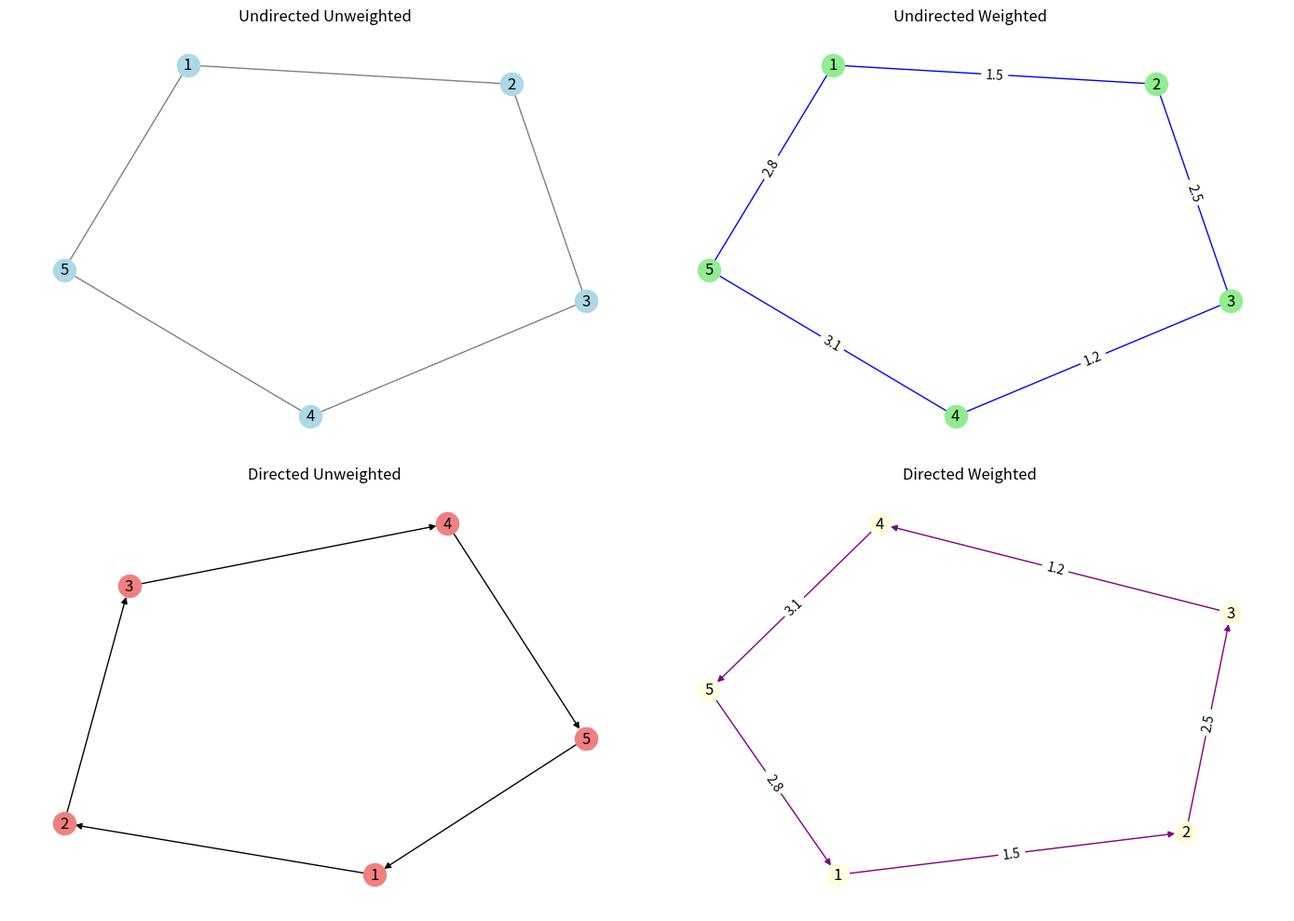

Python code for this plot:
"""
This module provides a comprehensive framework for creating, manipulating,
analyzing, and visualizing graphs using the NetworkX library.

It is designed to be modular, with a base class for fundamental graph operations
and extended classes that provide additional utilities and functionalities, such
as graph analysis, file I/O, and visualization.

Key Features:
-------------
- Graph Initialization:
    Create directed or undirected graphs with ease.
- Node and Edge Management:
    Add, remove, and update nodes and edges with full control over their attributes.
- Graph Analysis:
    Compute key metrics like clustering coefficients, graph density, and connectivity.
- File I/O:
    Load and save graphs in various formats, including GML, GraphML, and JSON.
- Visualization:
    Visualize graphs with customizable layouts and styles using Matplotlib.

Class Overview:
---------------
- GraphBuilderBase:
    The foundational class for initializing and managing graph attributes.
- GraphBuilderUtils:
    Extends the base class with utility methods for graph analysis and manipulation.
- GraphBuilder:
    The top-level class that incorporates file I/O and visualization capabilities,
    providing a complete framework for graph operations.

Example:
--------
# Import the GraphBuilder class
>>> from qstride.qstride.graphs.builder import GraphBuilder
# Create an undirected graph
>>> builder = GraphBuilder(directed=False)
# Add three nodes to the graph
>>> builder.add_nodes([1, 2, 3])
# Add edges between the specified nodes
>>> builder.add_edges([(1, 2), (2, 3)])
"""

import logging
from typing import Any, Dict, List, Optional, Set, Tuple, Union

import matplotlib.pyplot as plt
import networkx as nx

__version__ = "0.1.0"


class GraphBuilderBase:
    """
    Base class for building and manipulating graphs using the networkx library.

    This base class serves as the foundation for more specialized graph builders,
    and provides basic functionality for initializing a graph and managing common
    graph attributes.

    Parameters
    ----------
    directed: bool, default=False
        If True, initializes a directed graph.
        If False (default), initializes an undirected graph.

    name: str, default=None
        The name of the graph.

    metadata: Dict[str, Any], default=None
        A dictionary of metadata to associate with the graph.

    Attributes
    ----------
    graph: networkx.Graph or networkx.DiGraph
        The underlying graph object, which can be either directed or undirected.

    logger: logging.Logger
        An instance of the logging.Logger class, responsible for logging
        messages, errors, and other critical information during execution.
    """

    graph_types = {
        "undirected": nx.Graph,
        "directed": nx.DiGraph
    }

    def __init__(self,
                 directed: bool = False,
                 name: Optional[str] = None,
                 metadata: Optional[Dict[str, Any]] = None):
        self.directed = directed

        # Initialize the logging system
        self._initialize_logger()

        # Initialize the appropriate nx.Graph object by type
        graph_type = "directed" if directed else "undirected"
        self.graph = self.graph_types[graph_type]()

        # Set the graph's name if provided
        if name is not None:
            self.name = name
        # Set the graph's metadata if provided
        if metadata is not None:
            self.metadata = metadata

    @property
    def name(self) -> str:
        """
        Property to get or set the name of the graph.

        Returns
        -------
        str
            The name of the graph, or an empty string if no name is set.
        """
        return self.graph.graph.get('name', '')

    @name.setter
    def name(self,
             value: str) -> None:
        """
        Setter for the name property.

        Parameters
        ----------
        value: str
            The name to assign to the graph.
        """
        self.graph.graph['name'] = value

    @property
    def metadata(self) -> Dict[str, Any]:
        """
        Property to get or set metadata for the graph.

        Returns
        -------
        Dict[str, Any]
            A dictionary containing the metadata of the graph.
        """
        return {key: value for key, value in self.graph.graph.items() if key != 'name'}

    @metadata.setter
    def metadata(self,
                 value: Dict[str, Any]) -> None:
        """
        Setter for the metadata property.

        Parameters
        ----------
        value: Dict[str, Any]
            A dictionary containing metadata to associate with the graph.
        """
        self.graph.graph.update(value)

    def _initialize_logger(self) -> None:
        """
        Initialize the logger for the graph-building environment.

        Raises
        ------
        RuntimeError
            If the logger cannot be initialized.
        """
        try:
            self.logger = logging.getLogger("graph_builder")
            self.logger.setLevel(logging.INFO)
            self.logger.propagate = False

            if not self.logger.handlers:
                formatter = logging.Formatter('%(name)s - %(levelname)s - %(message)s')
                console_handler = logging.StreamHandler()
                console_handler.setFormatter(formatter)
                self.logger.addHandler(console_handler)

            self.logger.debug("Logger object initialized successfully.")

        except Exception as e:
            msg = f"Failed to initialize the logger properly: {e}"
            raise RuntimeError(msg) from e

    def _convert_to_directed(self) -> None:
        """
        Convert the current graph to a directed graph.
        """
        if isinstance(self.graph, nx.Graph) and not isinstance(self.graph, nx.DiGraph):
            self.graph = self.graph.to_directed()
        else:
            self.logger.warning("The graph is already directed or is not an undirected graph.")

    def _convert_to_undirected(self) -> None:
        """
        Convert the current graph to an undirected graph.
        """
        if isinstance(self.graph, nx.DiGraph):
            self.graph = self.graph.to_undirected()
        else:
            self.logger.warning("The graph is already undirected or is not a directed graph.")

    def _add_nodes(self,
                   nodes: List[int]) -> None:
        """
        Add multiple nodes to the graph.

        Parameters
        ----------
        nodes: List[int]
            A list of node identifiers to add.
            Each node identifier must be an integer.

        Raises
        ------
        ValueError
            If any of the node identifiers are not integers.

        Notes
        -----
        This method allows adding multiple nodes to the graph in one operation.
        The node identifiers must all be integers, and the method will raise an
        error if any non-integer values are detected.
        """
        # Validate that all nodes are integers
        if not all(isinstance(node, int) for node in nodes):
            self.logger.error("All node identifiers must be integers.")
            raise ValueError("All node identifiers must be integers.")

        # Add nodes to the graph
        self.graph.add_nodes_from(nodes)
        self.logger.info(f"Added {len(nodes)} nodes to the graph.")

    def _add_node(self,
                  node: int,
                  **attributes) -> None:
        """
        Add a node to the graph.

        Parameters
        ----------
        node: int
            The node to add.
            The node identifier must be an integer.

        **attributes: Dict[str, Any], optional
            Additional attributes to associate with the node.
            These can include any key-value pairs representing node properties,
            such as "color", "label", "size", or any custom attribute you wish
            to add. If not provided, default attributes "color": "blue" and
            "label": node are used.

            Examples of attributes:
            - color: The color of the node, e.g., "red", "blue".
            - label: A label to identify the node.
            - size: The size of the node in a visualization context.

        Raises
        ------
        ValueError
            If the node identifier is not an integer.

        Notes
        -----
        The default attributes are useful for visualization and identification
        purposes. The "label" attribute is set to the node's identifier and the
        "color" attribute is set to "blue" by default.
        """
        if not isinstance(node, int):
            self.logger.error(f"Failed to add node {node}. "
                              f"Node identifier must be an integer.")
            raise ValueError("Node identifier must be an integer.")

        # Set default attributes if none are provided
        if not attributes:
            attributes["label"] = node
            attributes["color"] = "blue"

        self.graph.add_node(node, **attributes)
        self.logger.info(f"Added node {node} with attributes {attributes}.")

    def _add_node_attribute(self,
                            node: int,
                            **attributes) -> None:
        """
        Add or update attributes for a specific node.

        Parameters
        ----------
        node: int
            The node to which the attributes will be added.

        **attributes: Dict[str, Any], optional
            Key-value pairs representing the attributes to add or update.
            These can include any custom properties or visual attributes you
            wish to assign or modify for the node. Examples include "color",
            "label", "size", etc.

            Examples of attributes:
            - color: The color of the node, e.g., "green", "yellow".
            - label: A label to update the node's identifier.
            - size: The size of the node in a visualization context.

        Raises
        ------
        ValueError
            If the node does not exist in the graph.

        Notes
        -----
        This method allows you to modify or add additional properties to an
        existing node in the graph. If the node does not exist, an error is
        raised.
        """
        if self.graph.has_node(node):
            self.graph.nodes[node].update(attributes)
            self.logger.info(f"Updated node {node} with attributes {attributes}.")
        else:
            self.logger.error(f"Failed to update node {node}. "
                              f"Node does not exist in the graph.")
            raise ValueError(f"Node {node} does not exist in the graph.")

    def _add_edges(self,
                   edges: List[Tuple[int, int]],
                   weights: Optional[List[Union[int, float]]] = None) -> None:
        """
        Add multiple edges to the graph, with optional weights.

        Parameters
        ----------
        edges: List[Tuple[int, int]]
            A list of edges, where each edge is a tuple of two node identifiers.

        weights: Optional[List[Union[int, float]]], default=None
            A list of weights corresponding to each edge.
            Weights can be float or integer.

        Raises
        ------
        ValueError
            If any of the node identifiers in edges are not integers.
            If the number of weights provided does not match the number of edges.
            If any weight is not a numeric value (int or float).

        Notes
        -----
        This method allows you to add multiple edges to the graph in one operation.
        If no weights are provided, the edges are added without a weight attribute.
        If weights are provided, they must match the number of edges and be numeric
        values.
        """
        if not all(isinstance(edge, tuple) and len(edge) == 2 for edge in edges):
            self.logger.error("Each edge must be a tuple of two node identifiers.")
            raise ValueError("Each edge must be a tuple of two node identifiers.")
        if not all(isinstance(node, int) for edge in edges for node in edge):
            self.logger.error("All node identifiers in edges must be integers.")
            raise ValueError("All node identifiers in edges must be integers.")

        if weights is not None:
            if len(weights) != len(edges):
                self.logger.error("The number of weights must match the number of edges.")
                raise ValueError("The number of weights must match the number of edges.")
            if not all(isinstance(weight, (int, float)) for weight in weights):
                self.logger.error("All edge weights must be numeric values (int or float).")
                raise ValueError("All edge weights must be numeric values (int or float).")

            for edge, weight in zip(edges, weights):
                self._add_edge(edge[0], edge[1], weight)
        else:
            self.graph.add_edges_from(edges)
            self.logger.info(f"Added {len(edges)} edges to the graph.")

    def _add_edge(self,
                  node1: int,
                  node2: int,
                  weight: Optional[Union[int, float]] = None,
                  **attributes) -> None:
        """
        Add an edge between two nodes with an optional weight.

        Parameters
        ----------
        node1: int
            The first node identifier. Must be an integer.

        node2: int
            The second node identifier. Must be an integer.

        weight: Optional[Union[int, float]], default=None
            The weight of the edge. Can be a float or integer.

        **attributes: Dict[str, Any], optional
            Additional attributes to associate with the edge. These can include
            any key-value pairs representing edge properties, such as "color",
            "style", or any custom attribute you wish to add.

            Examples of attributes:
            - color: The color of the edge, e.g., "red", "blue".
            - style: The style of the edge, e.g., "dashed", "solid".
            - capacity: The capacity of the edge, useful in flow networks.

        Raises
        ------
        ValueError
            If either node identifier is not an integer.
            If the weight is provided and is not a numeric value (int or float).

        Notes
        -----
        This method allows you to add an edge between two nodes with optional
        attributes, including a weight. If no weight is provided, the edge will
        be added without a weight attribute. If attributes are provided, they
        will be associated with the edge.
        """
        if not isinstance(node1, int) or not isinstance(node2, int):
            self.logger.error(f"Failed to add edge from {node1} to {node2}. "
                              f"Both node identifiers must be integers.")
            raise ValueError("Both node identifiers must be integers.")
        if weight is not None and not isinstance(weight, (int, float)):
            self.logger.error(f"Failed to add edge from {node1} to {node2}. "
                              f"Edge weight must be a numeric value.")
            raise ValueError("Edge weight must be a numeric value (int or float).")

        if weight is not None:
            attributes['weight'] = weight

        self.graph.add_edge(node1, node2, **attributes)
        self.logger.info(f"Added edge from {node1} to {node2} with attributes {attributes}.")

    def _add_edge_attribute(self,
                            node1: int,
                            node2: int,
                            **attributes: Dict[str, Any]) -> None:
        """
        Add or update attributes for a specific edge.

        Parameters
        ----------
        node1: int
            The first node of the edge.

        node2: int
            The second node of the edge.

        **attributes: Dict[str, Any], optional
            Key-value pairs representing the attributes to add or update.
            These can include custom properties or visual attributes you wish
            to assign or modify for the edge. Examples include "color", "style",
            "capacity", etc.

            Examples of attributes:
            - color: The color of the edge, e.g., "green", "yellow".
            - style: The style of the edge, e.g., "dotted", "bold".
            - flow: The flow on the edge, useful in flow networks.

        Raises
        ------
        ValueError
            If the edge does not exist between the specified nodes.

        Notes
        -----
        This method allows you to modify or add additional properties to an
        existing edge in the graph. If the edge does not exist, an error is
        raised.
        """
        if self.graph.has_edge(node1, node2):
            self.graph[node1][node2].update(attributes)
            self.logger.info(f"Updated edge from {node1} to {node2} with attributes {attributes}.")
        else:
            self.logger.error(f"Failed to update edge from {node1} to {node2}. "
                              f"No such edge exists.")
            raise ValueError(f"No edge exists between {node1} and {node2}.")

    def _remove_edge_weight(self,
                            node1: int,
                            node2: int) -> None:
        """
        Remove the weight attribute from an edge.

        Parameters
        ----------
        node1: int
            The first node of the edge.

        node2: int
            The second node of the edge.

        Raises
        ------
        ValueError
            If the edge does not exist or if the edge does not have
            a weight attribute.
        """
        if self.graph.has_edge(node1, node2):
            if 'weight' in self.graph[node1][node2]:
                del self.graph[node1][node2]['weight']
                self.logger.info(f"Removed weight from the edge between {node1} and {node2}.")
            else:
                self.logger.error(f"Failed to remove weight. "
                                  f"Edge between {node1} and {node2} does not have a weight attribute.")
                raise ValueError(f"Edge between {node1} and {node2} does not have a weight attribute.")
        else:
            self.logger.error(f"Failed to remove weight. "
                              f"No edge exists between {node1} and {node2}.")
            raise ValueError(f"No edge exists between {node1} and {node2}.")

    def _update_edge_weight(self,
                            node1: int,
                            node2: int,
                            new_weight: Union[int, float]) -> None:
        """
        Update the weight of an existing edge.

        Parameters
        ----------
        node1: int
            The first node of the edge.

        node2: int
            The second node of the edge.

        new_weight: Union[int, float]
            The new weight to assign to the edge.

        Raises
        ------
        ValueError
            If the edge does not exist.
        """
        if self.graph.has_edge(node1, node2):
            self.graph[node1][node2]['weight'] = new_weight
            self.logger.info(f"Updated weight of the edge between {node1} and {node2} to {new_weight}.")
        else:
            self.logger.error(f"Failed to update weight. "
                              f"No edge exists between {node1} and {node2}.")
            raise ValueError(f"No edge exists between {node1} and {node2}.")


class GraphBuilderUtils(GraphBuilderBase):
    """
    Utility class for performing common graph operations and analyses.

    This class extends the base functionality provided by the base class,
    offering utility methods for analyzing and manipulating graphs.

    Parameters
    ----------
    directed: bool, default=False
        If True, initializes a directed graph.
        If False (default), initializes an undirected graph.

    name: str, default=None
        The name of the graph.

    metadata: Dict[str, Any], default=None
        A dictionary of metadata to associate with the graph.
    """

    def __init__(self,
                 directed: bool = False,
                 name: Optional[str] = None,
                 metadata: Optional[Dict[str, Any]] = None):
        super().__init__(directed=directed,
                         name=name,
                         metadata=metadata)

    def convert_to_directed(self) -> None:
        """
        Public method to convert the current graph to a directed graph.
        """
        self._convert_to_directed()

    def convert_to_undirected(self) -> None:
        """
        Public method to convert the current graph to an undirected graph.
        """
        self._convert_to_undirected()

    def get_connected_components(self) -> List[Set[int]]:
        """
        Return a list of sets, each representing a connected component of the graph.

        Returns
        -------
        List[Set[int]]
            A list of sets, each containing the nodes in a connected component.
        """
        return [component for component in nx.connected_components(self.graph)]

    def get_average_clustering_coefficient(self) -> float:
        """
        Return the average clustering coefficient of the graph.

        Returns
        -------
        float
            The average clustering coefficient of the graph.
        """
        return nx.average_clustering(self.graph)

    def get_clustering_coefficient(self,
                                   node: int) -> float:
        """
        Return the clustering coefficient of a specific node.

        Parameters
        ----------
        node: int
            The node identifier.

        Returns
        -------
        float
            The clustering coefficient of the node.

        Raises
        ------
        ValueError
            If the node does not exist in the graph.
        """
        if not self.graph.has_node(node):
            raise ValueError(f"Node {node} does not exist in the graph.")
        return nx.clustering(self.graph, node)

    def get_graph(self) -> Union[nx.Graph, nx.DiGraph]:
        """
        Return the underlying networkx graph object.

        Returns
        -------
        networkx.Graph or networkx.DiGraph
            The underlying graph object.
        """
        return self.graph

    def get_graph_radius(self) -> int:
        """
        Return the radius of the graph.

        The radius is the shortest maximum distance from any node to all other nodes.

        Returns
        -------
        int
            The radius of the graph.

        Raises
        ------
        nx.NetworkXError
            If the graph is not connected.
        """
        return nx.radius(self.graph)

    def get_graph_diameter(self) -> int:
        """
        Return the diameter of the graph.

        The diameter is the longest shortest path between any two nodes.

        Returns
        -------
        int
            The diameter of the graph.

        Raises
        ------
        nx.NetworkXError
            If the graph is not connected.
        """
        return nx.diameter(self.graph)

    def get_graph_density(self) -> float:
        """
        Return the density of the graph.

        Returns
        -------
        float
            The density of the graph.
        """
        return nx.density(self.graph)

    def get_node_degree(self,
                        node: int) -> int:
        """
        Return the degree of a specific node.

        Parameters
        ----------
        node: int
            The node identifier.

        Returns
        -------
        int
            The degree of the node.

        Raises
        ------
        ValueError
            If the node does not exist in the graph.
        """
        if not self.graph.has_node(node):
            raise ValueError(f"Node {node} does not exist in the graph.")
        return self.graph.degree[node]

    def get_all_node_degrees(self) -> Dict[int, int]:
        """
        Return a dictionary mapping nodes to their degrees.

        Returns
        -------
        Dict[int, int]
            A dictionary with nodes as keys and their degrees as values.
        """
        return dict(self.graph.degree)

    def get_shortest_path(self,
                          node1: int,
                          node2: int) -> List[int]:
        """
        Return the shortest path between two nodes.

        Parameters
        ----------
        node1: int
            The first node identifier.

        node2: int
            The second node identifier.

        Returns
        -------
        List[int]
            A list of nodes representing the shortest path.

        Raises
        ------
        nx.NetworkXNoPath
            If no path exists between node1 and node2.
        """
        return nx.shortest_path(self.graph, source=node1, target=node2)

    def get_all_shortest_paths(self) -> Dict[Tuple[int, int], List[int]]:
        """
        Return the shortest paths between all pairs of nodes.

        Returns
        -------
        Dict[Tuple[int, int], List[int]]
            A dictionary with (node1, node2) tuples as keys and the shortest
            paths as values.
        """
        return dict(nx.all_pairs_shortest_path(self.graph))

    def is_connected(self) -> bool:
        """
        Check if the graph is fully connected.

        Returns
        -------
        bool
            True if the graph is connected, False otherwise.
        """
        return nx.is_connected(self.graph)


class GraphBuilder(GraphBuilderUtils):
    """
    A class to create, manipulate, and visualize graphs using the networkx library.

    This class extends the utility methods provided by GraphBuilderUtils, and adds
    functionality for file I/O operations as well as visualization. It is intended
    for building and working with both directed and undirected graphs, with additional
    features to customize and analyze graph structures.

    Parameters
    ----------
    directed: bool, default=False
        If True, initializes a directed graph.
        If False (default), initializes an undirected graph.

    name: str, default=None
        The name of the graph.

    metadata: Dict[str, Any], default=None
        A dictionary of metadata to associate with the graph.
    """

    def __init__(self,
                 directed: bool = False,
                 name: Optional[str] = None,
                 metadata: Optional[Dict[str, Any]] = None):
        super().__init__(directed=directed,
                         name=name,
                         metadata=metadata)

    def load_from_file(self,
                       file_path: str,
                       file_format: str = "gml") -> None:
        """
        Load a graph from a file in the specified format.

        Parameters
        ----------
        file_path: str
            The path from which the graph file will be loaded.

        file_format: str, default="gml"
            The format to load the graph from.
            Supported formats include 'gml', 'graphml', and 'json'.

        Raises
        ------
        ValueError
            If an unsupported file format is provided.

        IOError
            If there is an error loading the file.
        """

        format_to_function = {
            'gml': nx.read_gml,
            'graphml': nx.read_graphml,
            'json': nx.readwrite.json_graph.node_link_graph
        }

        if file_format not in format_to_function:
            raise ValueError(f"Unsupported file format: {file_format}")

        try:
            self.graph = format_to_function[file_format](file_path)
        except IOError as e:
            raise IOError(f"Failed to load graph from {file_path}: {e}")

    def save_to_file(self,
                     file_path: str,
                     file_format: str = "gml") -> None:
        """
        Save the graph to a file in the specified format.

        Parameters
        ----------
        file_path: str
            The path where the graph file will be saved.

        file_format: str, default="gml"
            The format to save the graph in.
            Supported formats include 'gml', 'graphml', and 'json'.

        Raises
        ------
        ValueError
            If an unsupported file format is provided.

        IOError
            If there is an error saving the file.
        """

        format_to_function = {
            'gml': nx.write_gml,
            'graphml': nx.write_graphml,
            'json': nx.readwrite.json_graph.node_link_data
        }

        if file_format not in format_to_function:
            raise ValueError(f"Unsupported file format: {file_format}")

        try:
            format_to_function[file_format](self.graph, file_path)
        except IOError as e:
            raise IOError(f"Failed to save graph to {file_path}: {e}")

    def visualize_graph(self,
                        with_labels: bool = True,
                        node_color: Union[str, List[str]] = "lightblue",
                        edge_color: Union[str, List[str]] = "gray",
                        node_size: int = 500,
                        font_size: int = 10,
                        edge_labels: bool = True,
                        layout: str = "spring") -> None:
        """
        Visualize the graph using matplotlib.

        Parameters
        ----------
        with_labels: bool, default=True
            Whether to display the labels of the nodes.

        node_color: str or list of str, default="lightblue"
            The color(s) of the nodes.

        edge_color: str or list of str, default="gray"
            The color(s) of the edges.

        node_size: int, default=500
            The size of the nodes.

        font_size: int, default=10
            The font size of the labels.

        edge_labels: bool, default=True
            Whether to display the labels of the edges, typically the weights.

        layout: str, default="spring"
            The layout algorithm to use for positioning nodes.
            Options include 'spring' (default), 'circular', 'random', 'shell',
            and 'spectral'.
        """
        # Select layout
        layout_funcs = {
            'spring': nx.spring_layout,
            'circular': nx.circular_layout,
            'random': nx.random_layout,
            'shell': nx.shell_layout,
            'spectral': nx.spectral_layout,
        }

        if layout not in layout_funcs:
            raise ValueError(f"Unsupported layout type: {layout}. "
                             f"Choose from {list(layout_funcs.keys())}.")

        pos = layout_funcs[layout](self.graph)

        # Draw the graph
        nx.draw(G=self.graph,
                pos=pos,
                with_labels=with_labels,
                node_color=node_color,
                edge_color=edge_color,
                node_size=node_size,
                font_size=font_size)

        # Optionally draw edge labels (e.g., weights)
        if edge_labels:
            edge_labels_dict = nx.get_edge_attributes(self.graph, 'weight')
            nx.draw_networkx_edge_labels(self.graph, pos, edge_labels=edge_labels_dict)

        # Show the plot
        plt.show()

    def add_nodes(self,
                  nodes: List[int]) -> None:
        """
        Public method to add multiple nodes to the graph.

        Parameters
        ----------
        nodes: List[int]
            A list of node identifiers to add.
            Each node identifier must be an integer.
        """
        self._add_nodes(nodes)

    def add_node(self,
                 node: int,
                 **attributes: Dict[str, Any]) -> None:
        """
        Public method to add a node to the graph.

        Parameters
        ----------
        node: int
            The node to add.
            The node identifier must be an integer.

        **attributes: Dict[str, Any], optional
            Additional attributes to associate with the node.
            These attributes can include any key-value pairs representing node properties.
            Common examples include:
            - `color` (str): The color of the node, e.g., "red", "blue".
            - `label` (str): A label to identify the node, e.g., "Node A".
            - `size` (int): The size of the node, useful for visualization purposes.
            - Any other custom attributes you wish to assign to the node.
        """
        self._add_node(node, **attributes)

    def add_node_attribute(self,
                           node: int,
                           **attributes: Dict[str, Any]) -> None:
        """
        Public method to add or update attributes for a specific node.

        Parameters
        ----------
        node: int
            The node to which the attributes will be added.

        **attributes: Dict[str, Any], optional
            Key-value pairs representing the attributes to add or update.
            These attributes can include any custom properties or visual attributes
            you wish to assign or modify for the node. Examples include:
            - `color` (str): The color of the node, e.g., "green", "yellow".
            - `label` (str): A label to update the node's identifier.
            - `size` (int): The size of the node in a visualization context.
            - Any other custom attributes relevant to the node.
        """
        self._add_node_attribute(node, **attributes)

    def add_edges(self,
                  edges: List[Tuple[int, int]],
                  weights: Optional[List[Union[int, float]]] = None) -> None:
        """
        Public method to add multiple edges to the graph, with optional weights.

        Parameters
        ----------
        edges: List[Tuple[int, int]]
            A list of edges, where each edge is a tuple of two node identifiers.

        weights: Optional[List[Union[int, float]]], default=None
            A list of weights corresponding to each edge.
            Weights can be float or integer.
        """
        self._add_edges(edges, weights)

    def add_edge(self,
                 node1: int,
                 node2: int,
                 weight: Optional[Union[int, float]] = None,
                 **attributes: Dict[str, Any]) -> None:
        """
        Public method to add an edge between two nodes with an optional weight.

        Parameters
        ----------
        node1: int
            The first node identifier. Must be an integer.

        node2: int
            The second node identifier. Must be an integer.

        weight: Optional[Union[int, float]], optional
            The weight of the edge. Can be a float or integer.

        **attributes: Dict[str, Any], optional
            Additional attributes to associate with the edge.
            These attributes can include any key-value pairs representing edge properties.
            Common examples include:
            - `color` (str): The color of the edge, e.g., "red", "blue".
            - `style` (str): The style of the edge, e.g., "dashed", "solid".
            - `capacity` (int or float): The capacity of the edge, useful in flow networks.
            - Any other custom attributes you wish to assign to the edge.
        """
        self._add_edge(node1, node2, weight, **attributes)

    def add_edge_attribute(self,
                           node1: int,
                           node2: int,
                           **attributes: Dict[str, Any]) -> None:
        """
        Public method to add or update attributes for a specific edge.

        Parameters
        ----------
        node1: int
            The first node of the edge.

        node2: int
            The second node of the edge.

        **attributes: Dict[str, Any], optional
            Key-value pairs representing the attributes to add or update.
            These attributes can include any custom properties or visual attributes
            you wish to assign or modify for the edge. Examples include:
            - `color` (str): The color of the edge, e.g., "green", "yellow".
            - `style` (str): The style of the edge, e.g., "dotted", "bold".
            - `flow` (int or float): The flow on the edge, useful in flow networks.
            - Any other custom attributes relevant to the edge.
        """
        self._add_edge_attribute(node1, node2, **attributes)

    def remove_edge_weight(self,
                           node1: int,
                           node2: int) -> None:
        """
        Public method to remove the weight attribute from an edge.

        Parameters
        ----------
        node1: int
            The first node of the edge.

        node2: int
            The second node of the edge.
        """
        self._remove_edge_weight(node1, node2)

    def update_edge_weight(self,
                           node1: int,
                           node2: int,
                           new_weight: Union[int, float]) -> None:
        """
        Public method to update the weight of an existing edge.

        Parameters
        ----------
        node1: int
            The first node of the edge.

        node2: int
            The second node of the edge.

        new_weight: Union[int, float]
            The new weight to assign to the edge.
        """
        self._update_edge_weight(node1, node2, new_weight)


def plot_graph_variants():
    """
    Plots four types of graphs: undirected/unweighted, undirected/weighted,
    directed/unweighted, and directed/weighted.
    """
    # Create figure and axes for subplots
    fig, axs = plt.subplots(2, 2, figsize=(14, 10))

    # Define positions for consistent node layout across all plots
    pos = nx.spring_layout(nx.complete_graph(5))

    # 1. Undirected Unweighted Graph
    undirected_unweighted = nx.Graph()
    undirected_unweighted.add_edges_from([(1, 2), (2, 3), (3, 4), (4, 5), (5, 1)])
    pos = nx.spring_layout(undirected_unweighted)  # Calculate positions after adding nodes
    nx.draw(undirected_unweighted, pos, with_labels=True, ax=axs[0, 0], node_color="lightblue", edge_color="gray")
    axs[0, 0].set_title("Undirected Unweighted")

    # 2. Undirected Weighted Graph
    undirected_weighted = nx.Graph()
    undirected_weighted.add_edges_from([(1, 2, {'weight': 1.5}), (2, 3, {'weight': 2.5}),
                                        (3, 4, {'weight': 1.2}), (4, 5, {'weight': 3.1}),
                                        (5, 1, {'weight': 2.8})])
    nx.draw(undirected_weighted, pos, with_labels=True, ax=axs[0, 1], node_color="lightgreen", edge_color="blue")
    edge_labels = nx.get_edge_attributes(undirected_weighted, 'weight')
    nx.draw_networkx_edge_labels(undirected_weighted, pos, edge_labels=edge_labels, ax=axs[0, 1])
    axs[0, 1].set_title("Undirected Weighted")

    # 3. Directed Unweighted Graph
    directed_unweighted = nx.DiGraph()
    directed_unweighted.add_edges_from([(1, 2), (2, 3), (3, 4), (4, 5), (5, 1)])
    pos = nx.spring_layout(directed_unweighted)  # Recalculate positions for directed graph
    nx.draw(directed_unweighted, pos, with_labels=True, ax=axs[1, 0], node_color="lightcoral", edge_color="black")
    axs[1, 0].set_title("Directed Unweighted")

    # 4. Directed Weighted Graph
    directed_weighted = nx.DiGraph()
    directed_weighted.add_edges_from([(1, 2, {'weight': 1.5}), (2, 3, {'weight': 2.5}),
                                      (3, 4, {'weight': 1.2}), (4, 5, {'weight': 3.1}),
                                      (5, 1, {'weight': 2.8})])
    pos = nx.spring_layout(directed_weighted)  # Recalculate positions for directed weighted graph
    nx.draw(directed_weighted, pos, with_labels=True, ax=axs[1, 1], node_color="lightyellow", edge_color="purple")
    edge_labels = nx.get_edge_attributes(directed_weighted, 'weight')
    nx.draw_networkx_edge_labels(directed_weighted, pos, edge_labels=edge_labels, ax=axs[1, 1])
    axs[1, 1].set_title("Directed Weighted")

    plt.tight_layout()
    plt.show()


# Example usage
def main():
    # Initialize an undirected graph
    builder = GraphBuilder(directed=False, name="Test Graph", metadata={"author": "Tester"})

    # Add nodes to the graph
    nodes = [1, 2, 3, 4, 5]
    builder.add_nodes(nodes)

    # Add edges with weights to the graph
    edges = [(1, 2), (2, 3), (3, 4), (4, 5), (5, 1)]
    weights = [1.0, 2.5, 3.0, 4.2, 5.1]
    builder.add_edges(edges, weights)

    # Add an edge with additional attributes
    builder.add_edge(2, 4, weight=3.5, color="red", style="dashed")

    # Update node and edge attributes
    builder.add_node_attribute(1, label="Start Node", color="green")
    builder.add_edge_attribute(1, 2, color="blue", style="bold")

    # Display graph information
    print("Graph Name:", builder.name)
    print("Metadata:", builder.metadata)
    print("Node Degrees:", builder.get_all_node_degrees())
    print("Graph Density:", builder.get_graph_density())

    # Check graph connectivity
    if builder.is_connected():
        print("The graph is connected.")
    else:
        print("The graph is not connected.")

    # Calculate and display the shortest paths
    shortest_path_1_to_4 = builder.get_shortest_path(1, 4)
    print(f"Shortest path from node 1 to node 4: {shortest_path_1_to_4}")

    # Visualize the graph
    builder.visualize_graph()

    # Save the graph to a file
    builder.save_to_file("test_graph.gml", file_format="gml")

    # Load the graph from the file
    builder.load_from_file("test_graph.gml", file_format="gml")

    # Verify the loaded graph
    print("Loaded Graph Name:", builder.name)
    print("Loaded Graph Metadata:", builder.metadata)
    print("Loaded Graph Node Degrees:", builder.get_all_node_degrees())


if __name__ == "__main__":

    # main()

    plot_graph_variants()
